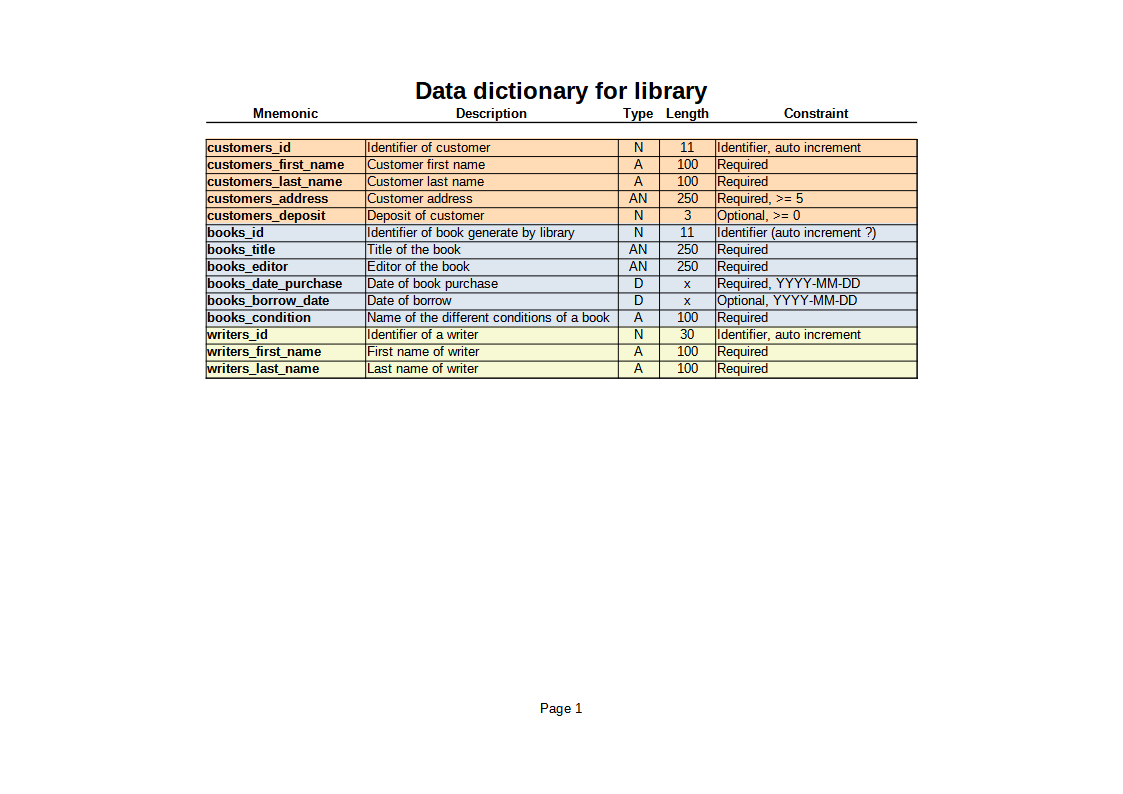

The file beside this chart, header and first rows:
Data dictionary for library, , , , 
Mnemonic, Description, Type, Length, Constraint
customers_id, Identifier of customer, N, 11, Identifier, auto increment
customers_first_name, Customer first name, A, 100, Required
customers_last_name, Customer last name, A, 100, Required
customers_address, Customer address, AN, 250, Required, >= 5
customers_deposit, Deposit of customer, N, 3, Optional, >= 0
books_id, Identifier of book generate by library, N, 11, Identifier (auto increment ?)
books_title, Title of the book, AN, 250, Required
books_editor, Editor of the book, AN, 250, Required
books_date_purchase, Date of book purchase, D, x, Required, YYYY-MM-DD
books_borrow_date, Date of borrow, D, x, Optional, YYYY-MM-DD
books_condition, Name of the different conditions of a bo…, A, 100, Required
writers_id, Identifier of a writer, N, 30, Identifier, auto increment
writers_first_name, First name of writer, A, 100, Required
writers_last_name, Last name of writer, A, 100, Required
